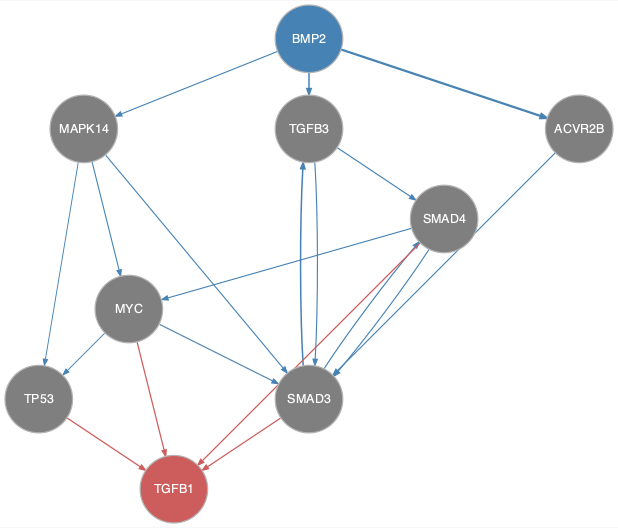

Values plotted in this chart, from the file beside it:
from	to
ACVR2B	SMAD3
BMP2	ACVR2B
BMP2	MAPK14
BMP2	TGFB3
MAPK14	MYC
MAPK14	SMAD3
MAPK14	TP53
MYC	SMAD3
MYC	TP53
SMAD3	SMAD4
SMAD3	TGFB3
SMAD4	MYC
SMAD4	SMAD3
TGFB3	SMAD3
TGFB3	SMAD4
MYC	TGFB1
SMAD3	TGFB1
SMAD4	TGFB1
TP53	TGFB1
